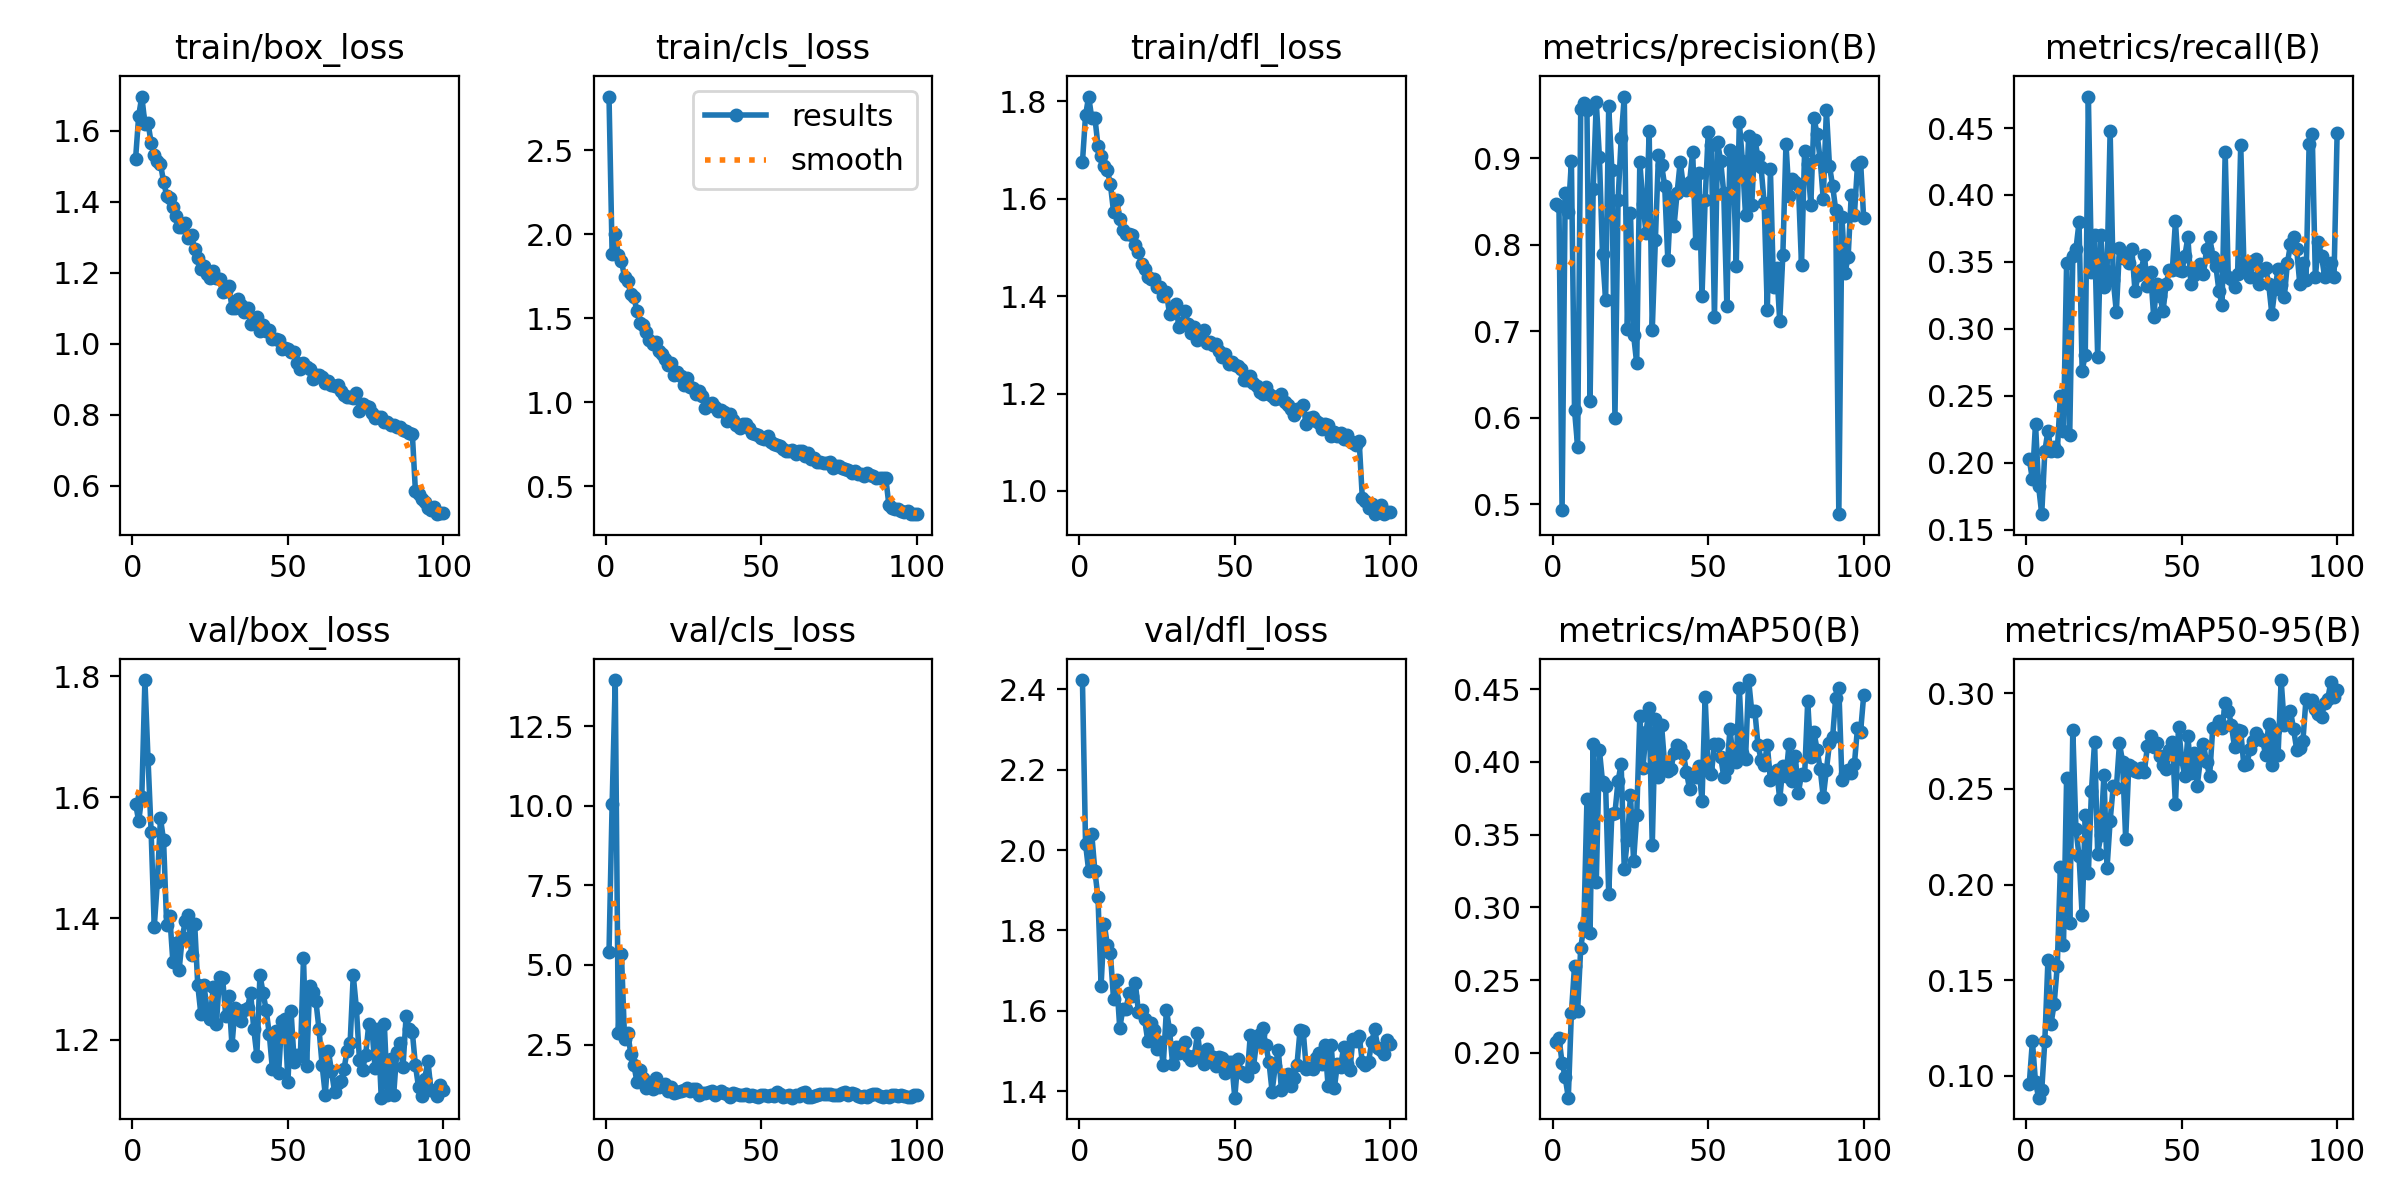

Values plotted in this chart, from the file beside it:
epoch, time, train/box_loss, train/cls_loss, train/dfl_loss, metrics/precision(B), metrics/recall(B), metrics/mAP50(B), metrics/mAP50-95(B), val/box_loss, val/cls_loss, val/dfl_loss, lr/pg0, lr/pg1, lr/pg2
1, 39.81, 1.521, 2.82, 1.675, 0.8469, 0.2024, 0.2071, 0.09597, 1.59, 5.406, 2.423, 0.0004703, 0.0004703, 0.0004703
2, 51.74, 1.642, 1.882, 1.771, 0.8451, 0.1875, 0.2103, 0.1181, 1.561, 10.04, 2.015, 0.0009373, 0.0009373, 0.0009373
3, 63.49, 1.696, 1.999, 1.81, 0.4927, 0.2292, 0.193, 0.09686, 1.601, 13.95, 1.949, 0.001395, 0.001395, 0.001395
4, 75.01, 1.62, 1.877, 1.766, 0.8604, 0.1823, 0.1833, 0.08866, 1.794, 2.848, 2.039, 0.001387, 0.001387, 0.001387
5, 86.36, 1.622, 1.841, 1.767, 0.8374, 0.1615, 0.1691, 0.09247, 1.663, 5.333, 1.948, 0.001372, 0.001372, 0.001372
6, 97.88, 1.566, 1.743, 1.709, 0.8965, 0.2083, 0.2276, 0.1184, 1.543, 2.689, 1.882, 0.001358, 0.001358, 0.001358
7, 109.4, 1.532, 1.724, 1.687, 0.6089, 0.224, 0.2596, 0.1606, 1.386, 2.874, 1.663, 0.001344, 0.001344, 0.001344
8, 120.9, 1.516, 1.646, 1.667, 0.5664, 0.2083, 0.2291, 0.1274, 1.46, 2.215, 1.816, 0.00133, 0.00133, 0.00133
9, 132.5, 1.506, 1.625, 1.659, 0.9571, 0.2114, 0.2722, 0.1377, 1.565, 1.856, 1.765, 0.001316, 0.001316, 0.001316
10, 143.8, 1.457, 1.541, 1.629, 0.9644, 0.2083, 0.2871, 0.1574, 1.529, 1.319, 1.743, 0.001302, 0.001302, 0.001302
11, 155.3, 1.417, 1.474, 1.574, 0.9556, 0.25, 0.3742, 0.2089, 1.389, 1.693, 1.629, 0.001288, 0.001288, 0.001288
12, 166.9, 1.409, 1.458, 1.597, 0.6195, 0.224, 0.2825, 0.1686, 1.404, 1.454, 1.676, 0.001273, 0.001273, 0.001273
13, 178.4, 1.386, 1.417, 1.559, 0.8649, 0.349, 0.4125, 0.2555, 1.328, 1.149, 1.557, 0.001259, 0.001259, 0.001259
14, 189.9, 1.359, 1.373, 1.536, 0.9648, 0.2204, 0.3177, 0.1797, 1.359, 1.235, 1.605, 0.001245, 0.001245, 0.001245
15, 201.4, 1.329, 1.347, 1.527, 0.9021, 0.3542, 0.4083, 0.2808, 1.314, 1.114, 1.604, 0.001231, 0.001231, 0.001231
16, 213, 1.33, 1.357, 1.528, 0.789, 0.3594, 0.3865, 0.229, 1.369, 1.454, 1.644, 0.001217, 0.001217, 0.001217
17, 224.5, 1.339, 1.307, 1.525, 0.7361, 0.3795, 0.3837, 0.215, 1.395, 1.151, 1.637, 0.001203, 0.001203, 0.001203
18, 235.9, 1.298, 1.289, 1.504, 0.9602, 0.2686, 0.3092, 0.1839, 1.405, 1.184, 1.67, 0.001189, 0.001189, 0.001189
19, 247.3, 1.306, 1.258, 1.491, 0.8871, 0.2805, 0.3639, 0.2364, 1.34, 1.26, 1.598, 0.001174, 0.001174, 0.001174
20, 258.9, 1.266, 1.223, 1.466, 0.5998, 0.4736, 0.3649, 0.206, 1.391, 1.035, 1.603, 0.00116, 0.00116, 0.00116
21, 270.4, 1.242, 1.234, 1.456, 0.8514, 0.3427, 0.3869, 0.2492, 1.29, 1.167, 1.579, 0.001146, 0.001146, 0.001146
22, 281.9, 1.212, 1.163, 1.439, 0.923, 0.3698, 0.3984, 0.2747, 1.242, 0.969, 1.526, 0.001132, 0.001132, 0.001132
23, 293.5, 1.22, 1.181, 1.435, 0.9715, 0.2786, 0.3265, 0.2161, 1.29, 1.014, 1.57, 0.001118, 0.001118, 0.001118
24, 304.9, 1.198, 1.154, 1.435, 0.7028, 0.3698, 0.3464, 0.2257, 1.248, 1.048, 1.552, 0.001104, 0.001104, 0.001104
25, 316.6, 1.184, 1.104, 1.418, 0.8366, 0.331, 0.3771, 0.2572, 1.234, 1.057, 1.506, 0.001089, 0.001089, 0.001089
26, 328, 1.204, 1.141, 1.419, 0.6956, 0.343, 0.332, 0.2085, 1.287, 1.151, 1.522, 0.001075, 0.001075, 0.001075
27, 339.4, 1.184, 1.089, 1.399, 0.6628, 0.4476, 0.3633, 0.2333, 1.227, 1.027, 1.466, 0.001061, 0.001061, 0.001061
28, 351, 1.182, 1.084, 1.409, 0.8958, 0.3365, 0.4315, 0.2514, 1.304, 1.111, 1.602, 0.001047, 0.001047, 0.001047
29, 362.6, 1.144, 1.047, 1.363, 0.8475, 0.3125, 0.396, 0.2503, 1.301, 1.1, 1.553, 0.001033, 0.001033, 0.001033
30, 374.2, 1.148, 1.065, 1.368, 0.8139, 0.3603, 0.4204, 0.2738, 1.238, 0.9304, 1.468, 0.001019, 0.001019, 0.001019
31, 385.8, 1.162, 1.038, 1.385, 0.9311, 0.3529, 0.4371, 0.2642, 1.272, 0.9718, 1.511, 0.001005, 0.001005, 0.001005
32, 397.3, 1.102, 0.9654, 1.337, 0.7013, 0.3542, 0.3426, 0.2238, 1.19, 0.9872, 1.495, 0.0009904, 0.0009904, 0.0009904
33, 408.9, 1.101, 0.9911, 1.345, 0.8053, 0.349, 0.4298, 0.2623, 1.253, 0.9991, 1.513, 0.0009763, 0.0009763, 0.0009763
34, 420.4, 1.127, 0.995, 1.369, 0.9039, 0.3594, 0.3896, 0.2616, 1.24, 1.032, 1.521, 0.0009621, 0.0009621, 0.0009621
35, 432, 1.109, 0.9704, 1.343, 0.8923, 0.3281, 0.4251, 0.2595, 1.231, 0.925, 1.488, 0.000948, 0.000948, 0.000948
36, 443.6, 1.089, 0.9462, 1.324, 0.8683, 0.3401, 0.3975, 0.2587, 1.248, 0.9743, 1.477, 0.0009339, 0.0009339, 0.0009339
37, 455.1, 1.102, 0.9512, 1.336, 0.7828, 0.3438, 0.3938, 0.2608, 1.253, 1.041, 1.488, 0.0009197, 0.0009197, 0.0009197
38, 466.6, 1.055, 0.9417, 1.31, 0.8556, 0.3553, 0.3953, 0.259, 1.277, 0.9803, 1.544, 0.0009056, 0.0009056, 0.0009056
39, 478, 1.068, 0.8895, 1.321, 0.8215, 0.3319, 0.4061, 0.2723, 1.218, 0.9322, 1.483, 0.0008914, 0.0008914, 0.0008914
40, 489.7, 1.074, 0.9288, 1.331, 0.8603, 0.3426, 0.4113, 0.2779, 1.174, 0.8605, 1.469, 0.0008773, 0.0008773, 0.0008773
41, 501.1, 1.034, 0.8956, 1.304, 0.8962, 0.3091, 0.4101, 0.2722, 1.307, 0.9653, 1.505, 0.0008631, 0.0008631, 0.0008631
42, 512.6, 1.054, 0.8641, 1.306, 0.8677, 0.3333, 0.4053, 0.274, 1.277, 0.9618, 1.487, 0.000849, 0.000849, 0.000849
43, 524.2, 1.037, 0.8452, 1.299, 0.863, 0.3247, 0.3933, 0.267, 1.249, 0.9243, 1.484, 0.0008348, 0.0008348, 0.0008348
44, 535.7, 1.038, 0.869, 1.301, 0.8723, 0.313, 0.3813, 0.2626, 1.209, 0.922, 1.463, 0.0008207, 0.0008207, 0.0008207
45, 547.1, 1.015, 0.8686, 1.288, 0.9077, 0.3333, 0.3919, 0.2606, 1.151, 0.9373, 1.484, 0.0008065, 0.0008065, 0.0008065
46, 558.6, 1.014, 0.8459, 1.276, 0.8016, 0.3438, 0.3896, 0.2702, 1.214, 0.8989, 1.481, 0.0007924, 0.0007924, 0.0007924
47, 570.1, 1.011, 0.8151, 1.281, 0.8826, 0.3438, 0.3972, 0.2744, 1.145, 0.9048, 1.445, 0.0007782, 0.0007782, 0.0007782
48, 581.8, 0.9847, 0.8093, 1.26, 0.7406, 0.3802, 0.373, 0.242, 1.231, 0.8817, 1.473, 0.0007641, 0.0007641, 0.0007641
49, 593.3, 0.9867, 0.8058, 1.265, 0.8514, 0.3438, 0.4446, 0.2825, 1.234, 0.8633, 1.471, 0.0007499, 0.0007499, 0.0007499
50, 605, 0.9842, 0.7871, 1.258, 0.9299, 0.3429, 0.3946, 0.2657, 1.131, 0.9206, 1.384, 0.0007358, 0.0007358, 0.0007358
51, 616.6, 0.9776, 0.7828, 1.257, 0.9154, 0.3542, 0.3914, 0.2565, 1.247, 0.9292, 1.479, 0.0007216, 0.0007216, 0.0007216
52, 628.2, 0.9775, 0.8004, 1.251, 0.7159, 0.3684, 0.4123, 0.2777, 1.163, 0.8955, 1.448, 0.0007075, 0.0007075, 0.0007075
53, 639.7, 0.9457, 0.7643, 1.228, 0.9187, 0.3333, 0.4121, 0.2582, 1.174, 0.931, 1.442, 0.0006934, 0.0006934, 0.0006934
54, 651.2, 0.9283, 0.753, 1.227, 0.8968, 0.34, 0.4034, 0.2686, 1.173, 0.8714, 1.438, 0.0006792, 0.0006792, 0.0006792
55, 662.6, 0.9444, 0.7421, 1.237, 0.8595, 0.3438, 0.3899, 0.2516, 1.335, 1.018, 1.541, 0.0006651, 0.0006651, 0.0006651
56, 674.2, 0.9349, 0.7363, 1.223, 0.7286, 0.3487, 0.3954, 0.265, 1.157, 0.9341, 1.46, 0.0006509, 0.0006509, 0.0006509
57, 685.7, 0.9285, 0.7223, 1.215, 0.9092, 0.3407, 0.4223, 0.2735, 1.288, 0.868, 1.523, 0.0006368, 0.0006368, 0.0006368
58, 697.2, 0.9016, 0.7101, 1.204, 0.9026, 0.3594, 0.4023, 0.2638, 1.278, 0.8774, 1.542, 0.0006226, 0.0006226, 0.0006226
59, 708.7, 0.9107, 0.7064, 1.2, 0.7759, 0.3689, 0.4001, 0.2568, 1.263, 0.9175, 1.557, 0.0006085, 0.0006085, 0.0006085
60, 720.4, 0.9117, 0.7154, 1.212, 0.9421, 0.354, 0.4506, 0.2817, 1.217, 0.8314, 1.514, 0.0005943, 0.0005943, 0.0005943
... 40 more rows
